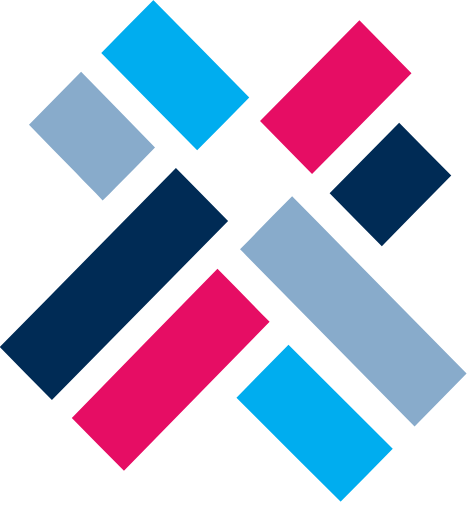
t = 0.00 s
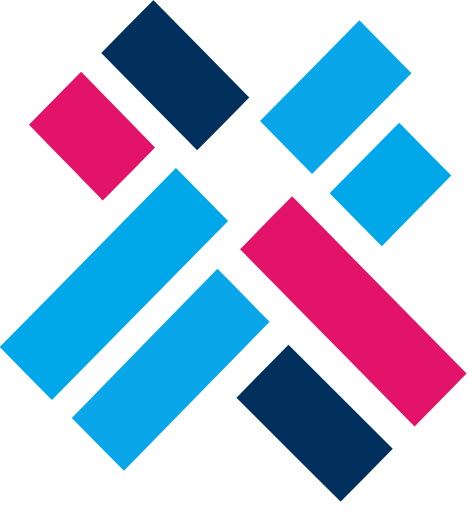
t = 1.88 s
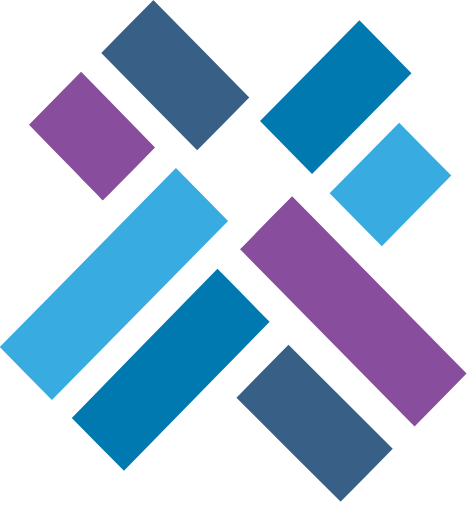
t = 3.13 s
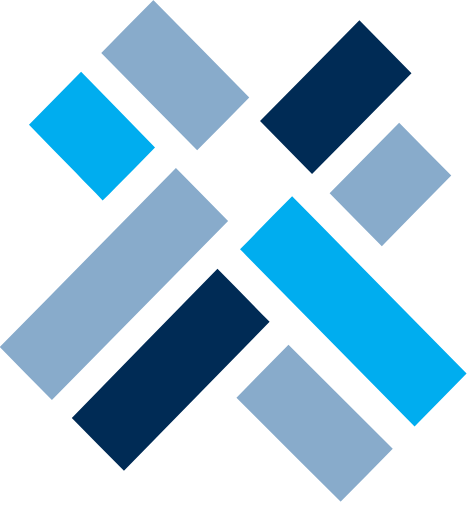
t = 5.00 s
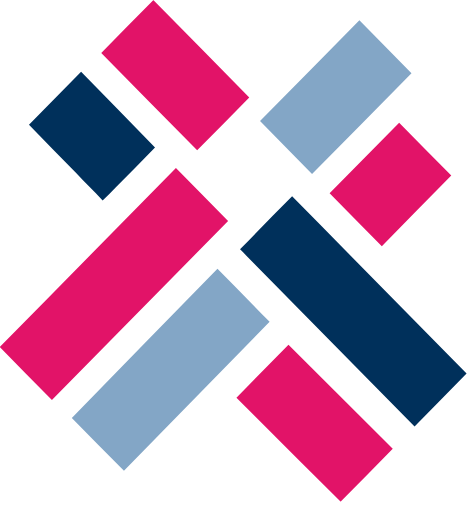
t = 6.88 s
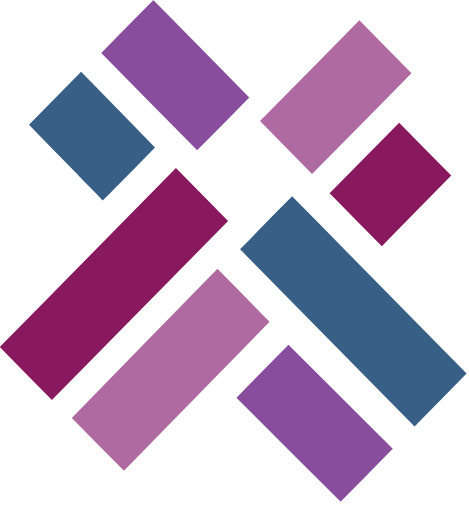
t = 8.13 s

The animated SVG that drew these frames (rendered in a browser with its animation timeline set to each time). Animation: 4 CSS @keyframes rules; one cycle of 10.00 s, repeats indefinitely.

<svg xmlns="http://www.w3.org/2000/svg" width="88" height="96" viewBox="0 0 88 96" class="loading">
    <style>
.loading .path:first-child {
  -webkit-animation-duration: 10s;
          animation-duration: 10s;
  -webkit-animation-name: path1;
          animation-name: path1;
  -webkit-animation-iteration-count: infinite;
          animation-iteration-count: infinite;
}

.loading .path:nth-child(2) {
  -webkit-animation-duration: 10s;
          animation-duration: 10s;
  -webkit-animation-name: path2;
          animation-name: path2;
  -webkit-animation-iteration-count: infinite;
          animation-iteration-count: infinite;
}

.loading .path:nth-child(3) {
  -webkit-animation-duration: 10s;
          animation-duration: 10s;
  -webkit-animation-name: path3;
          animation-name: path3;
  -webkit-animation-iteration-count: infinite;
          animation-iteration-count: infinite;
}

.loading .path:nth-child(4) {
  -webkit-animation-duration: 10s;
          animation-duration: 10s;
  -webkit-animation-name: path4;
          animation-name: path4;
  -webkit-animation-iteration-count: infinite;
          animation-iteration-count: infinite;
}

/* Safari 4.0 - 8.0 */
@-webkit-keyframes path1 {
  0% {
    fill: #00ADEF;
  }
  25% {
    fill: #002B55;
  }
  50% {
    fill: #88ABCB;
  }
  75% {
    fill: #E60D64;
  }
  100% {
    fill: #00ADEF;
  }
}

@-webkit-keyframes path2 {
  0% {
    fill: #E60D64;
  }
  25% {
    fill: #00ADEF;
  }
  50% {
    fill: #002B55;
  }
  75% {
    fill: #88ABCB;
  }
  100% {
    fill: #E60D64;
  }
}

@-webkit-keyframes path3 {
  0% {
    fill: #88ABCB;
  }
  25% {
    fill: #E60D64;
  }
  50% {
    fill: #00ADEF;
  }
  75% {
    fill: #002B55;
  }
  100% {
    fill: #88ABCB;
  }
}

@-webkit-keyframes path4 {
  0% {
    fill: #002B55;
  }
  25% {
    fill: #00ADEF;
  }
  50% {
    fill: #88ABCB;
  }
  75% {
    fill: #E60D64;
  }
  100% {
    fill: #002B55;
  }
}
</style>
    <g fill="none" fill-rule="evenodd">
        <path class="path" fill="#00ADEF" d="M28.752 0h.056A5347.959 5347.959 0 0 1 46.77 18.247a1993.38 1993.38 0 0 1-9.775 9.926C30.999 22.078 24.997 15.99 19 9.896c3.248-3.3 6.489-6.61 9.751-9.896M44.364 74.591c3.262-3.313 6.513-6.636 9.763-9.957 6.532 6.495 13.04 13.017 19.566 19.518-3.25 3.298-6.49 6.609-9.753 9.895h-.051c-6.538-6.453-13.007-12.98-19.525-19.456"/>
        <path class="path" fill="#E60D64" d="M48.79 22.677c6.216-6.309 12.425-12.625 18.645-18.929 3.254 3.318 6.524 6.616 9.775 9.94C70.989 20 64.778 26.322 58.55 32.627c-3.277-3.292-6.487-6.653-9.76-9.95M13.474 78.376c9.093-9.34 18.228-18.635 27.329-27.964 3.262 3.311 6.526 6.622 9.784 9.937-9.098 9.33-18.225 18.628-27.326 27.952-3.272-3.298-6.52-6.623-9.787-9.925"/>
        <path class="path" fill="#88ABCB" d="M5.438 23.36c3.263-3.309 6.523-6.618 9.78-9.931 4.638 4.716 9.216 9.492 13.868 14.194-2.414 2.528-4.898 4.987-7.341 7.488-.83.822-1.62 1.69-2.483 2.48-1.606-1.77-3.35-3.402-4.973-5.154-2.964-3.012-5.902-6.047-8.85-9.076M45.04 46.744c3.254-3.318 6.48-6.667 9.772-9.948 10.909 11.086 21.824 22.162 32.733 33.247-3.26 3.31-6.48 6.66-9.758 9.953C66.867 68.918 55.956 57.83 45.04 46.744"/>
        <path class="path" fill="#002B55" d="M61.846 36.226c4.352-4.413 8.7-8.833 13.05-13.249 3.26 3.31 6.52 6.621 9.778 9.932-4.333 4.427-8.695 8.824-13.03 13.251-3.287-3.29-6.535-6.621-9.798-9.934M33.011 31.5c3.27 3.306 6.532 6.619 9.787 9.939C31.782 52.63 20.76 63.819 9.741 75.01 6.496 71.707 3.234 68.421 0 65.106v-.06C10.988 53.848 22.017 42.691 33.011 31.5"/>
    </g>
</svg>
 